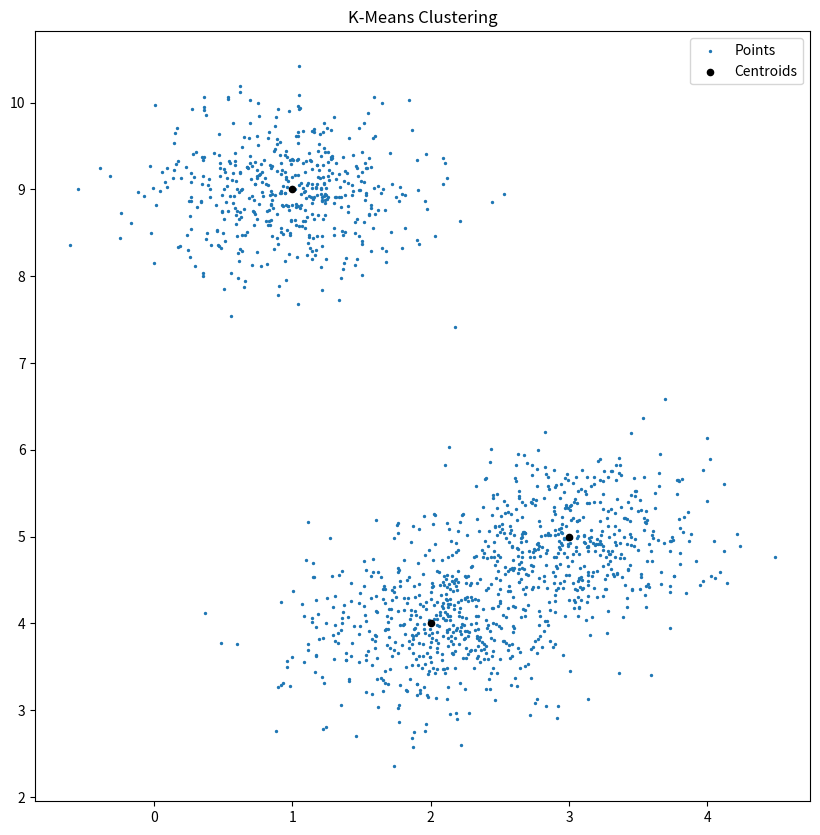

Recreate this plot in Python.
import matplotlib.pyplot as plt
import random as rd

#centriods = rd.uniform(-10, 10, 3)
centriods = [[2, 4], [3, 5], [1, 9]]

points = []
for cx, cy in centriods:
    for _ in range(500):
        x = rd.gauss(cx, 0.5)
        y = rd.gauss(cy, 0.5)
        points.append([x, y])

plt.figure(figsize=(10, 10))
plt.scatter([x for x, y in points], [y for x, y in points], s=2, label='Points')
plt.scatter([x for x, y in centriods], [y for x, y in centriods], s=20, color='black', label='Centroids')

plt.legend()
plt.title('K-Means Clustering')
plt.savefig('k-means_clusters.png')
plt.show()
